Labelled photos from "yolo_dataset", an image-classification folder in akiraraihaan/skripsi_final. The possible labels are: severe vibration, full load production, natural flowing, pump leakage, collide pump and vibration, gas influence, gas influence and vibration, insufficient liquid supply and vibration, severe insufficient liquid supply, vibration.

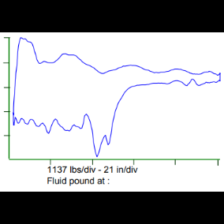
Label: insufficient liquid supply and vibration

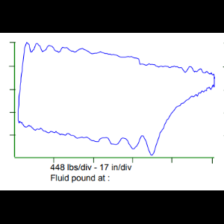
Label: gas influence and vibration

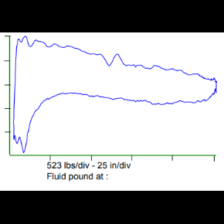
Label: severe insufficient liquid supply

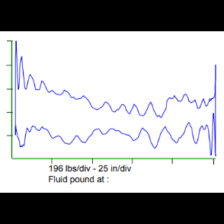
Label: natural flowing

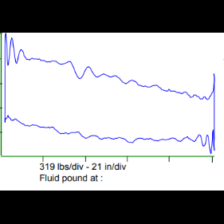
Label: severe vibration

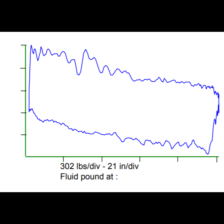
Label: vibration
